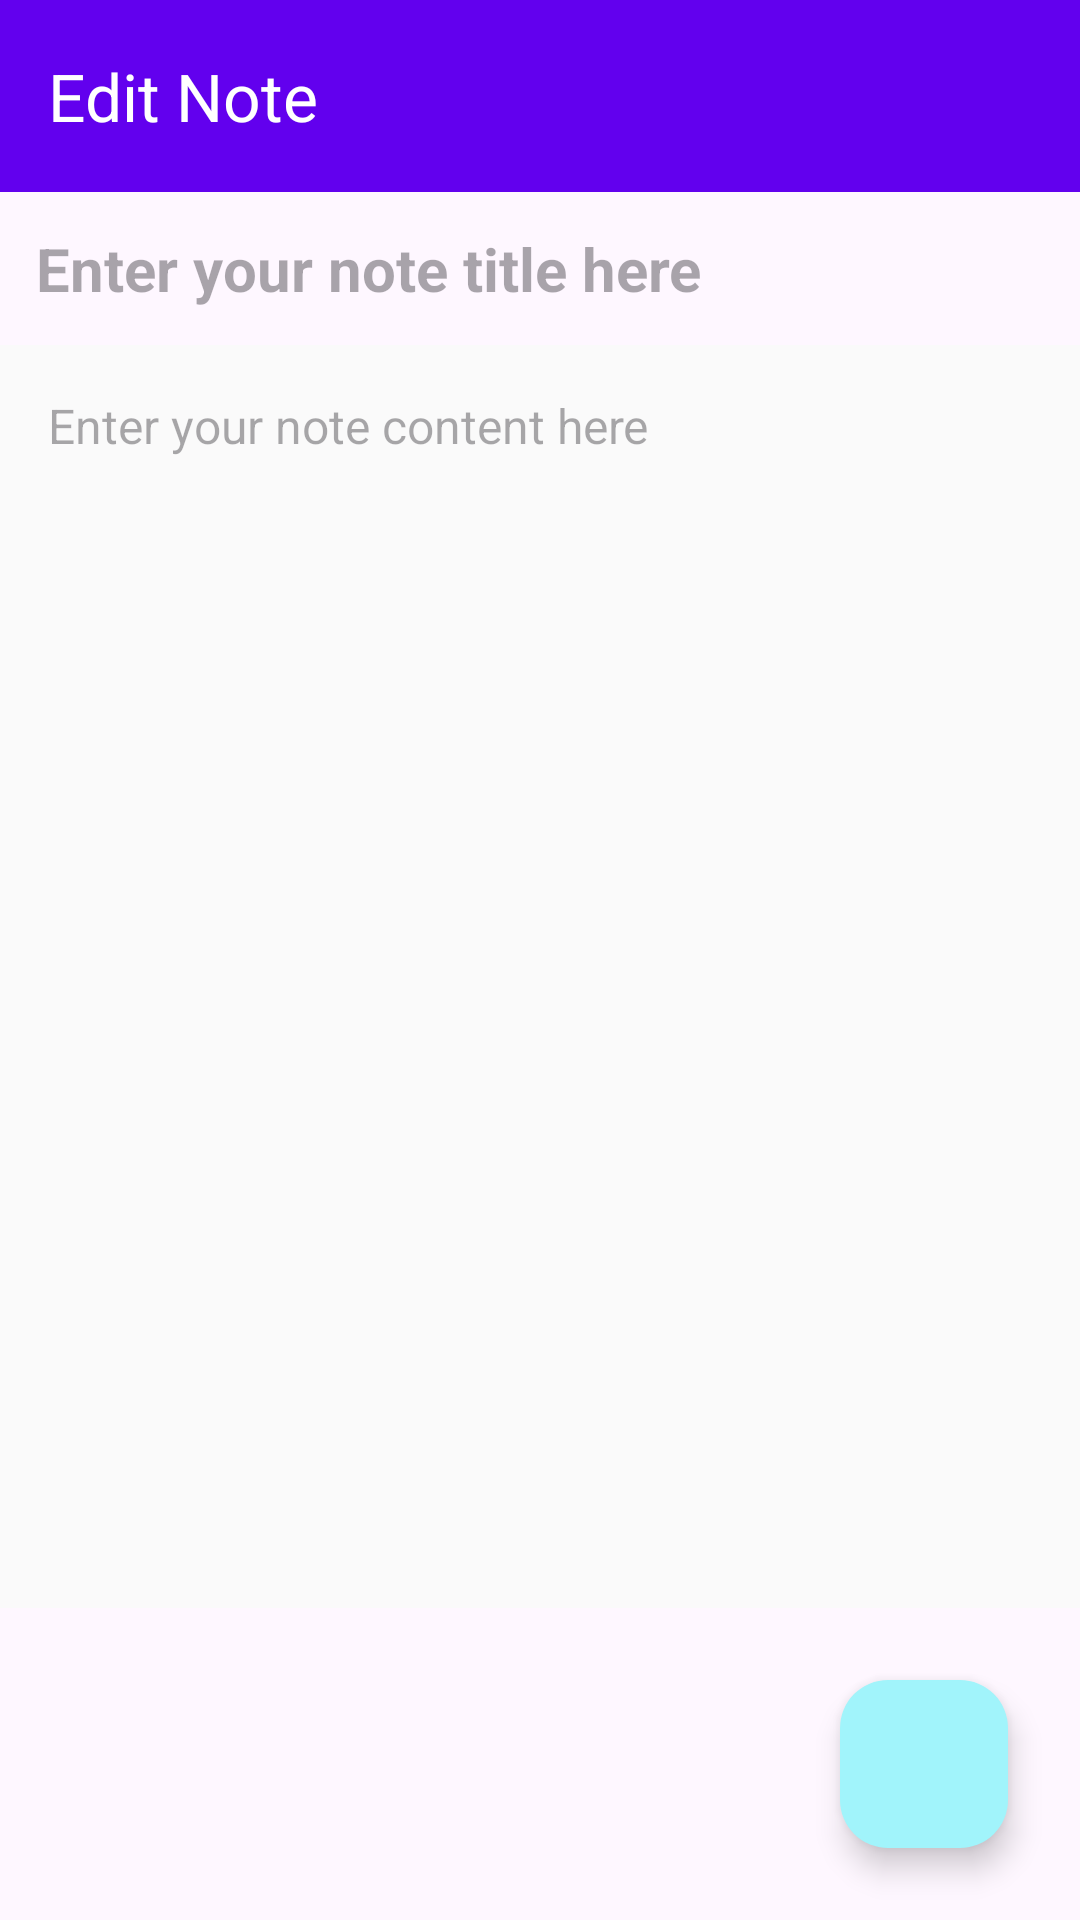

This screen was rendered from an Android layout file. Write that file and the resources it references.
<!-- AndroidManifest.xml: application theme Theme.Mynoteapp -->
<!-- res/layout/activity_editnoteactivity.xml -->
<?xml version="1.0" encoding="utf-8"?>
<RelativeLayout xmlns:android="http://schemas.android.com/apk/res/android"
    xmlns:app="http://schemas.android.com/apk/res-auto"
    xmlns:tools="http://schemas.android.com/tools"
    android:id="@+id/main"
    android:layout_width="match_parent"
    android:layout_height="match_parent"
    tools:context=".editnoteactivity">

    
    <androidx.appcompat.widget.Toolbar
        android:id="@+id/toolbarofeditnote"
        android:layout_width="match_parent"
        android:layout_height="?attr/actionBarSize"
        android:background="@color/colorPrimary"
        app:title="Edit Note"
        app:titleTextColor="@android:color/white"
        app:popupTheme="@style/ThemeOverlay.AppCompat.Light"
        app:layout_constraintTop_toTopOf="parent"
        app:layout_constraintStart_toStartOf="parent"
        app:layout_constraintEnd_toEndOf="parent"
        android:elevation="4dp" />

    
    <EditText
        android:id="@+id/edittitleofnote"
        android:layout_width="match_parent"
        android:layout_height="wrap_content"
        android:layout_below="@id/toolbarofeditnote"
        android:hint="Enter your note title here"
        android:textStyle="bold"
        android:textSize="20sp"
        android:textColor="@color/black"
        android:padding="12dp"
        android:background="@android:color/transparent"
        android:inputType="textCapSentences" />

    
    <EditText
        android:id="@+id/editcontentofnote"
        android:layout_width="match_parent"
        android:layout_height="0dp"
        android:layout_below="@id/edittitleofnote"
        android:layout_above="@id/update"
        android:hint="Enter your note content here"
        android:textSize="16sp"
        android:textColor="@color/black"
        android:background="#FAFAFA"
        android:gravity="top|start"
        android:padding="16dp"
        android:inputType="textMultiLine"
        android:overScrollMode="always"
        android:scrollbars="vertical"
        android:maxLines="10" />

    
    <com.google.android.material.floatingactionbutton.FloatingActionButton
        android:id="@+id/update"
        android:layout_width="wrap_content"
        android:layout_height="wrap_content"
        android:layout_alignParentBottom="true"
        android:layout_alignParentEnd="true"
        android:layout_margin="24dp"
        android:src="@drawable/baseline_save_as_24"
        android:contentDescription="Save Note"
        app:backgroundTint="#A1F4FB" />
</RelativeLayout>
<!-- resources referenced by this layout -->
<resources>
  <color name="black">#FF000000</color>
  <color name="colorPrimary">#6200EE</color>
  <style name="Theme.Mynoteapp" parent="Base.Theme.Mynoteapp" />
  <style name="Base.Theme.Mynoteapp" parent="Theme.Material3.DayNight.NoActionBar">
          
          
      </style>
</resources>
